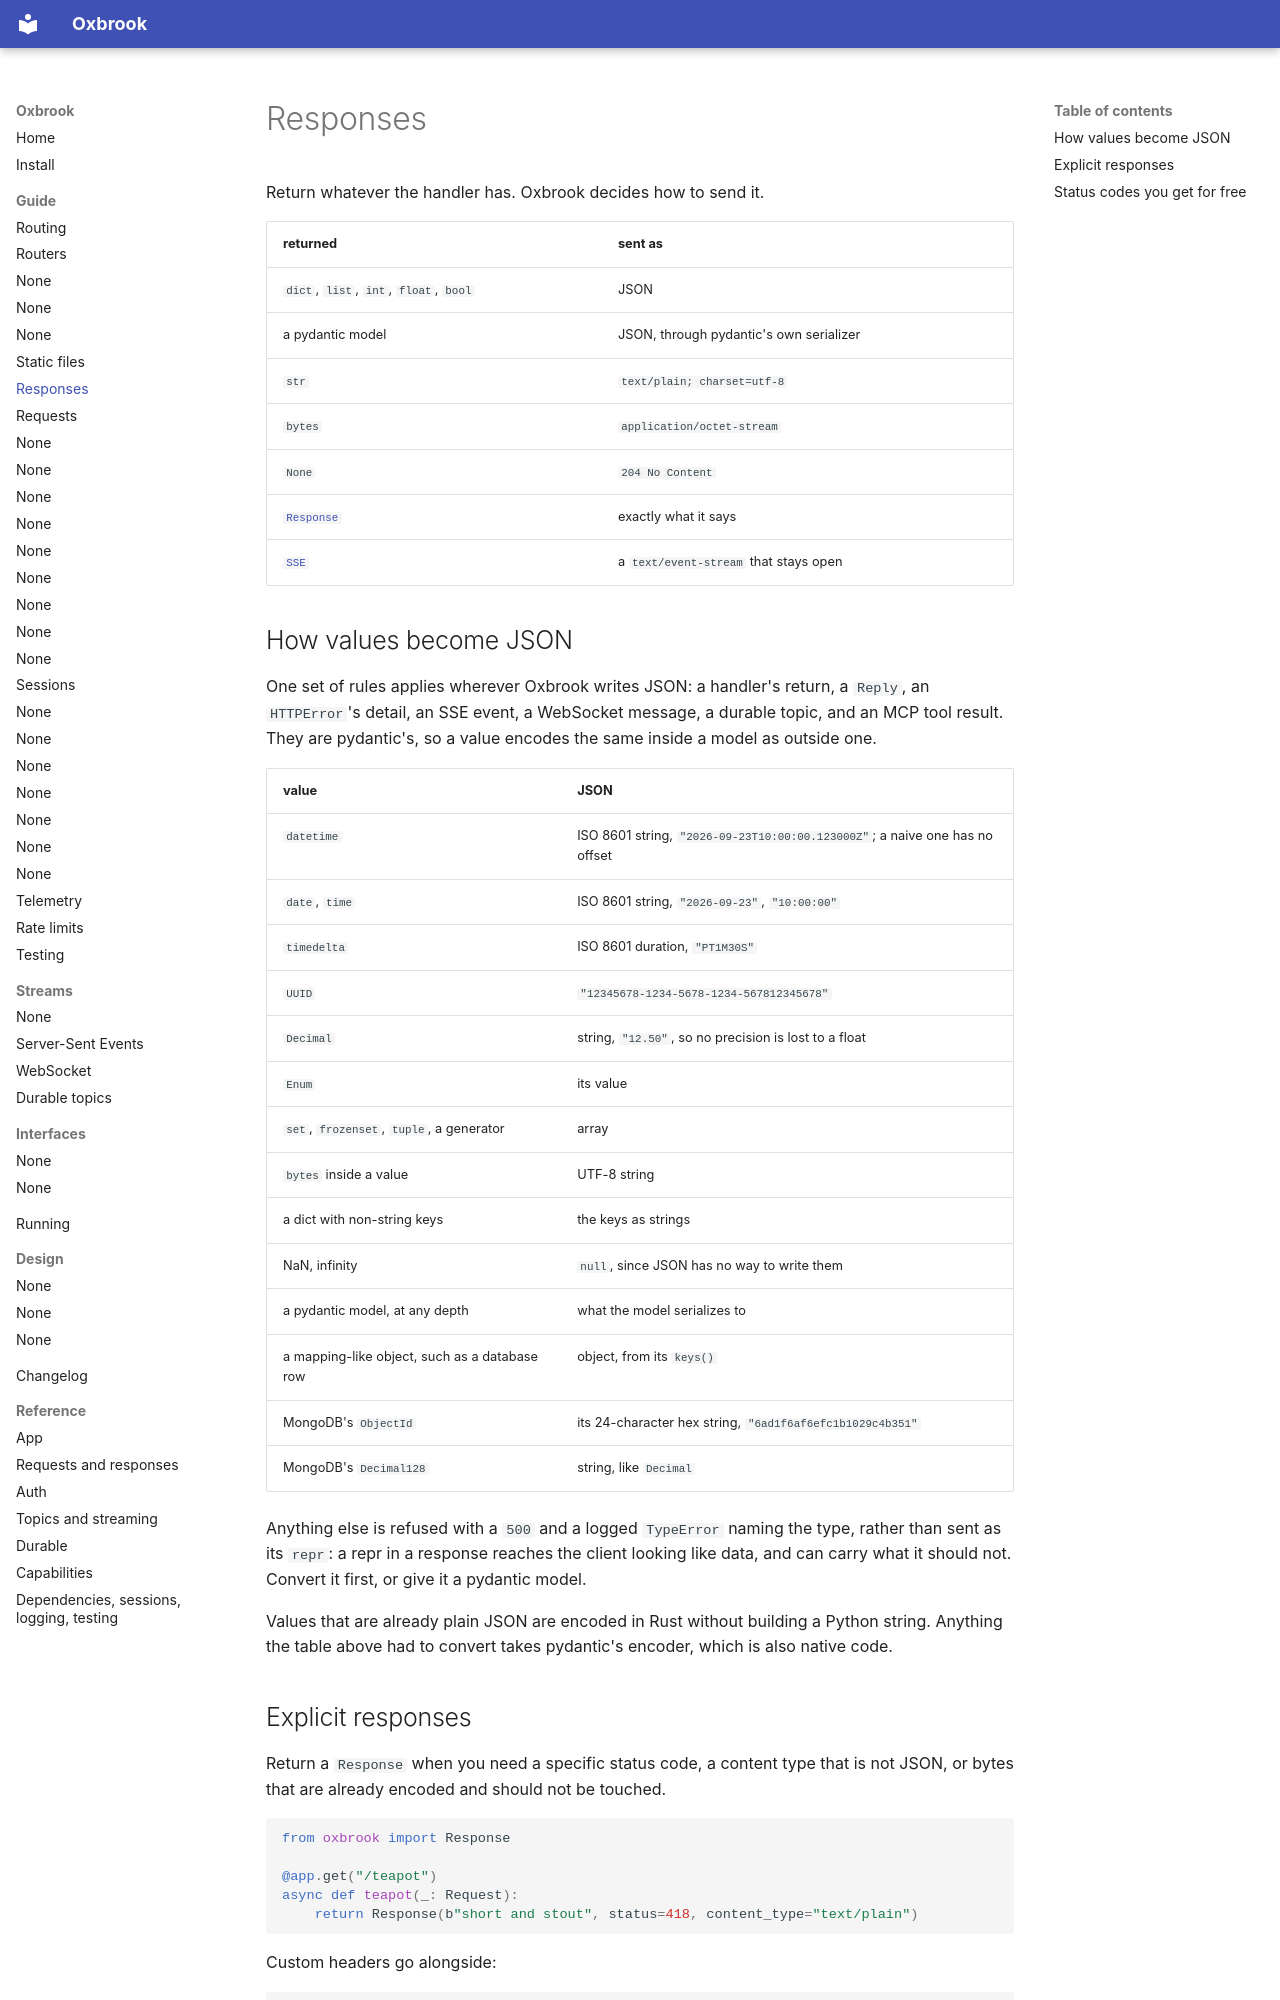

repository: ishangavidusha/oxbrook · page: guide/responses/index.html · generator: mkdocs

# Responses

Return whatever the handler has. Oxbrook decides how to send it.

| returned | sent as |
|---|---|
| `dict`, `list`, `int`, `float`, `bool` | JSON |
| a pydantic model | JSON, through pydantic's own serializer |
| `str` | `text/plain; charset=utf-8` |
| `bytes` | `application/octet-stream` |
| `None` | `204 No Content` |
| [`Response`](../reference/http.md#oxbrook.Response) | exactly what it says |
| [`SSE`](../streams/sse.md) | a `text/event-stream` that stays open |

## How values become JSON

One set of rules applies wherever Oxbrook writes JSON: a handler's return, a
`Reply`, an `HTTPError`'s detail, an SSE event, a WebSocket message, a durable
topic, and an MCP tool result. They are pydantic's, so a value encodes the same
inside a model as outside one.

| value | JSON |
|---|---|
| `datetime` | ISO 8601 string, `"2026-09-23T10:00:00.123000Z"`; a naive one has no offset |
| `date`, `time` | ISO 8601 string, `"2026-09-23"`, `"10:00:00"` |
| `timedelta` | ISO 8601 duration, `"PT1M30S"` |
| `UUID` | `"12345678-1234-5678-1234-567812345678"` |
| `Decimal` | string, `"12.50"`, so no precision is lost to a float |
| `Enum` | its value |
| `set`, `frozenset`, `tuple`, a generator | array |
| `bytes` inside a value | UTF-8 string |
| a dict with non-string keys | the keys as strings |
| NaN, infinity | `null`, since JSON has no way to write them |
| a pydantic model, at any depth | what the model serializes to |
| a mapping-like object, such as a database row | object, from its `keys()` |
| MongoDB's `ObjectId` | its 24-character hex string, `"6ad1f6af6efc1b1029c4b351"` |
| MongoDB's `Decimal128` | string, like `Decimal` |

Anything else is refused with a `500` and a logged `TypeError` naming the type,
rather than sent as its `repr`: a repr in a response reaches the client looking
like data, and can carry what it should not. Convert it first, or give it a
pydantic model.

Values that are already plain JSON are encoded in Rust without building a
Python string. Anything the table above had to convert takes pydantic's
encoder, which is also native code.
